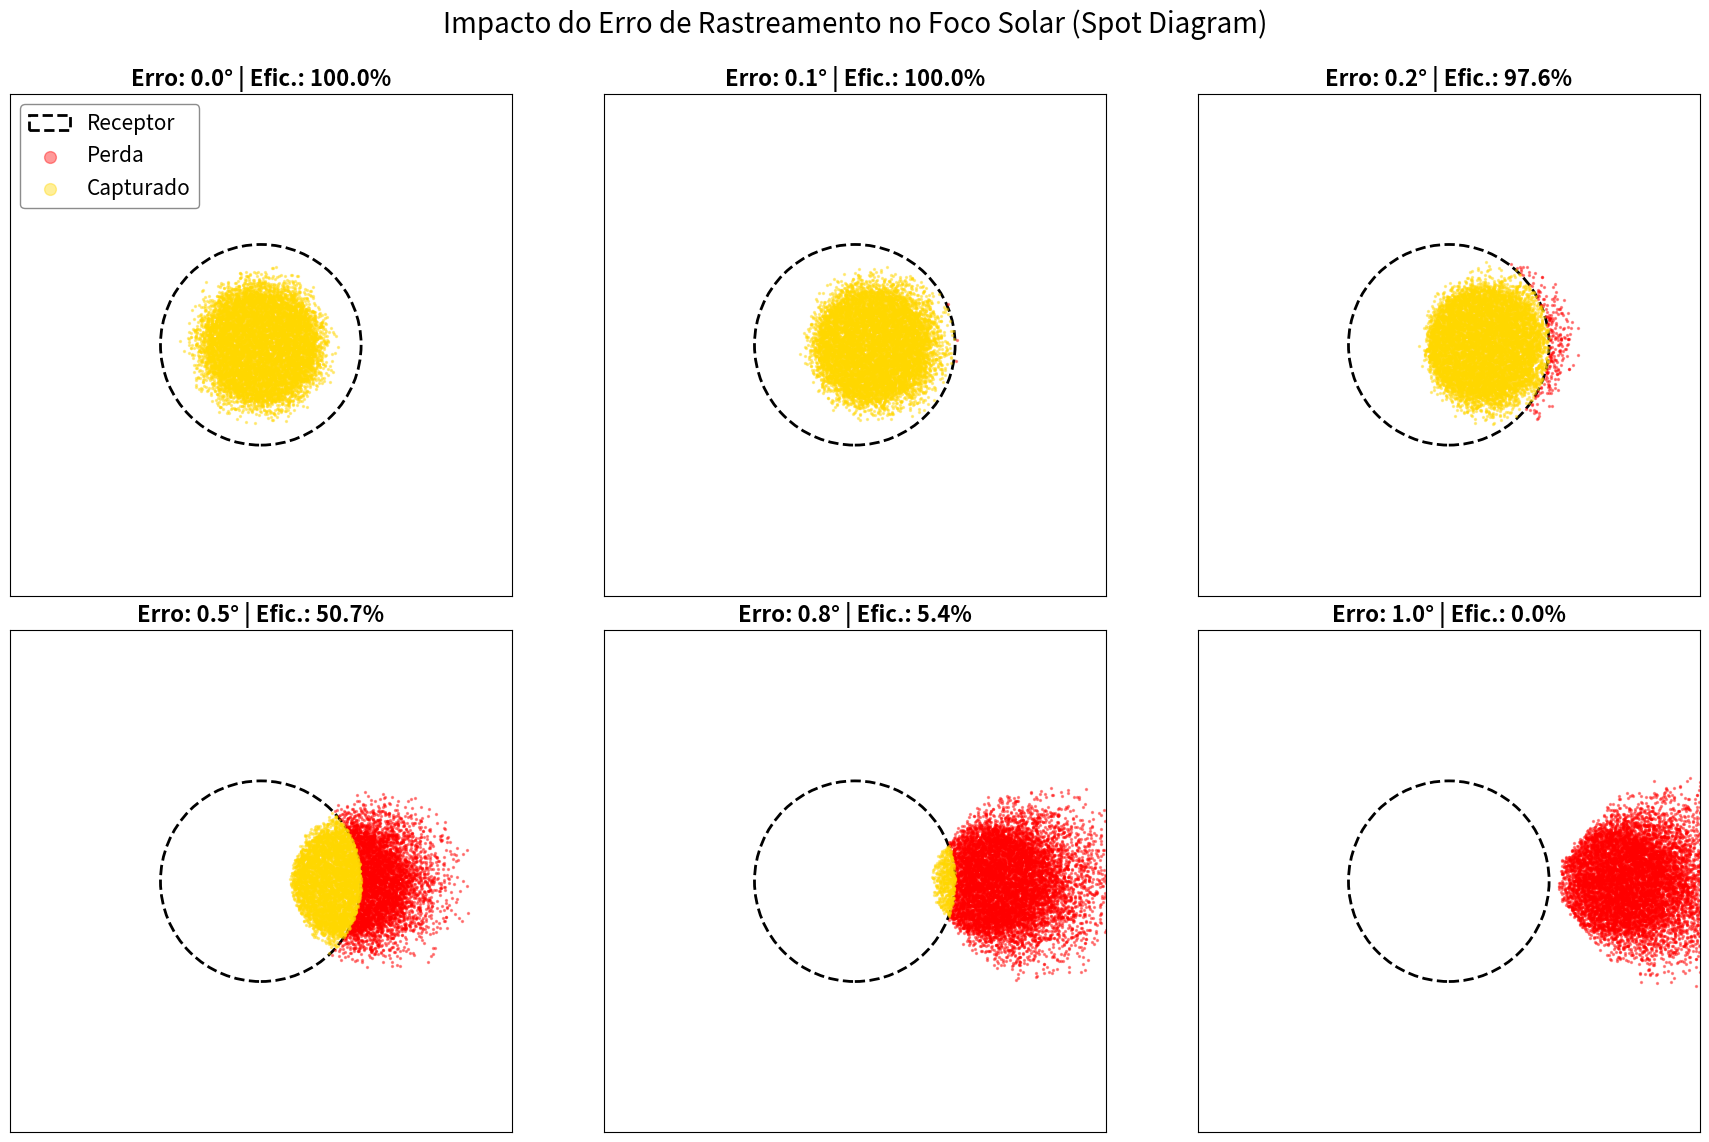

The script that saved this image:
import numpy as np
import matplotlib.pyplot as plt

def simulacao_spot_data(
    diametro_prato=3.0,
    distancia_focal=1.8,
    raio_receptor=0.02,      # 2 cm (Diâmetro 4cm)
    diametro_spot_alvo=0.02, # 2 cm (Spot menor -> Margem de segurança)
    erro_rastreamento_graus=0.0,
    num_raios=10000          # Quantidade de raios para a simulação
):
    """
    Simula o traçado de raios (Ray Tracing) para um concentrador parabólico,
    retornando as coordenadas x, y onde cada raio atinge o plano focal.
    """
    # 1. Ângulo de divergência (Tamanho do Spot Solar)
    theta_max = np.arctan((diametro_spot_alvo / 2) / distancia_focal)

    # 2. Geração de pontos aleatórios na superfície do prato
    r = (diametro_prato / 2) * np.sqrt(np.random.rand(num_raios))
    phi = 2 * np.pi * np.random.rand(num_raios)
    x_inc = r * np.cos(phi)
    y_inc = r * np.sin(phi)

    # 3. Vetor Solar (Direção Base + Divergência)
    erro_rad = np.radians(erro_rastreamento_graus)
    vec_base = np.array([np.sin(erro_rad), 0, -np.cos(erro_rad)])

    theta_div = theta_max * np.sqrt(np.random.rand(num_raios))
    phi_div = 2 * np.pi * np.random.rand(num_raios)
    du = theta_div * np.cos(phi_div)
    dv = theta_div * np.sin(phi_div)

    raios = np.zeros((num_raios, 3))
    raios[:, 0] = vec_base[0] + du
    raios[:, 1] = vec_base[1] + dv
    raios[:, 2] = vec_base[2]
    # Normalização
    raios = raios / np.linalg.norm(raios, axis=1)[:, np.newaxis]

    # 4. Reflexão na Superfície Parabólica
    z_surf = (x_inc**2 + y_inc**2) / (4 * distancia_focal)
    nx = -x_inc / (2 * distancia_focal)
    ny = -y_inc / (2 * distancia_focal)
    nz = np.ones(num_raios)
    normais = np.vstack((nx, ny, nz)).T
    normais = normais / np.linalg.norm(normais, axis=1)[:, np.newaxis]

    # Lei da Reflexão Vetorial: R = I - 2(N.I)N
    dot = np.sum(raios * normais, axis=1)
    raios_ref = raios - 2 * dot[:, np.newaxis] * normais

    # 5. Interseção com o Plano Focal
    t = (distancia_focal - z_surf) / raios_ref[:, 2]
    x_foco = x_inc + t * raios_ref[:, 0]
    y_foco = y_inc + t * raios_ref[:, 1]

    return x_foco, y_foco, raio_receptor

def plot_grade_6_situacoes():
    """
    Gera uma grade de 6 gráficos (Spot Diagrams) mostrando a evolução da perda
    de eficiência com o aumento do erro de rastreamento.
    """
    # Cenários representativos de erro (em graus)
    erros = [0.0, 0.1, 0.2, 0.5, 0.8, 1.0]

    # Aumentar o tamanho da fonte padrão para todos os elementos do plot
    plt.rcParams.update({'font.size': 12})

    # Configuração da figura (2 linhas x 3 colunas)
    fig, axes = plt.subplots(2, 3, figsize=(18, 12)) # Aumentei o figsize para acomodar fontes maiores
    axes_flat = axes.flatten()

    print("Gerando grade de simulações...")

    for i, ax in enumerate(axes_flat):
        erro = erros[i]

        # Executa a simulação para este erro
        x, y, r_rec = simulacao_spot_data(erro_rastreamento_graus=erro)

        # Calcula Eficiência (Quem entrou vs Quem saiu)
        dist = np.sqrt(x**2 + y**2)
        mask_dentro = dist <= r_rec
        eficiencia = (np.sum(mask_dentro) / len(x)) * 100

        # --- DESENHO DO GRÁFICO ---

        # 1. Borda do Receptor (Círculo Tracejado)
        circulo = plt.Circle((0, 0), r_rec, color='black', fill=False,
                             linewidth=2, linestyle='--', label='Receptor')
        ax.add_artist(circulo)

        # 2. Raios Perdidos (Vermelho) - Plotados primeiro para ficarem no fundo
        ax.scatter(x[~mask_dentro], y[~mask_dentro], s=2, c='red', alpha=0.4, label='Perda')

        # 3. Raios Capturados (Dourado)
        ax.scatter(x[mask_dentro], y[mask_dentro], s=2, c='gold', alpha=0.4, label='Capturado')

        # Configurações de Eixos e Zoom
        ax.set_aspect('equal')
        limite_zoom = 0.05 # 5cm de raio de visão
        ax.set_xlim(-limite_zoom, limite_zoom)
        ax.set_ylim(-limite_zoom, limite_zoom)

        # Título Informativo
        ax.set_title(f"Erro: {erro:.1f}° | Efic.: {eficiencia:.1f}%", fontsize=16, fontweight='bold') # Aumentei a fonte do título

        # Remove números dos eixos para limpar o visual
        ax.set_xticks([])
        ax.set_yticks([])

        # --- LEGENDA OTIMIZADA ---
        # Adiciona legenda apenas no primeiro gráfico (índice 0)
        if i == 0:
            # markerscale=6 aumenta as bolinhas na legenda para ficarem bem visíveis
            ax.legend(loc='upper left', markerscale=6, fontsize=15, framealpha=0.9, edgecolor='gray') # Aumentei a fonte da legenda

    plt.suptitle("Impacto do Erro de Rastreamento no Foco Solar (Spot Diagram)", fontsize=20, y=0.95) # Ajustei a posição
    plt.tight_layout()
    plt.subplots_adjust(top=0.88) # Adiciona margem superior para o suptitle não ser cortado
    plt.show()
    print("Gráfico gerado com sucesso.")

# --- EXECUÇÃO ---
if __name__ == "__main__":
    plot_grade_6_situacoes()
